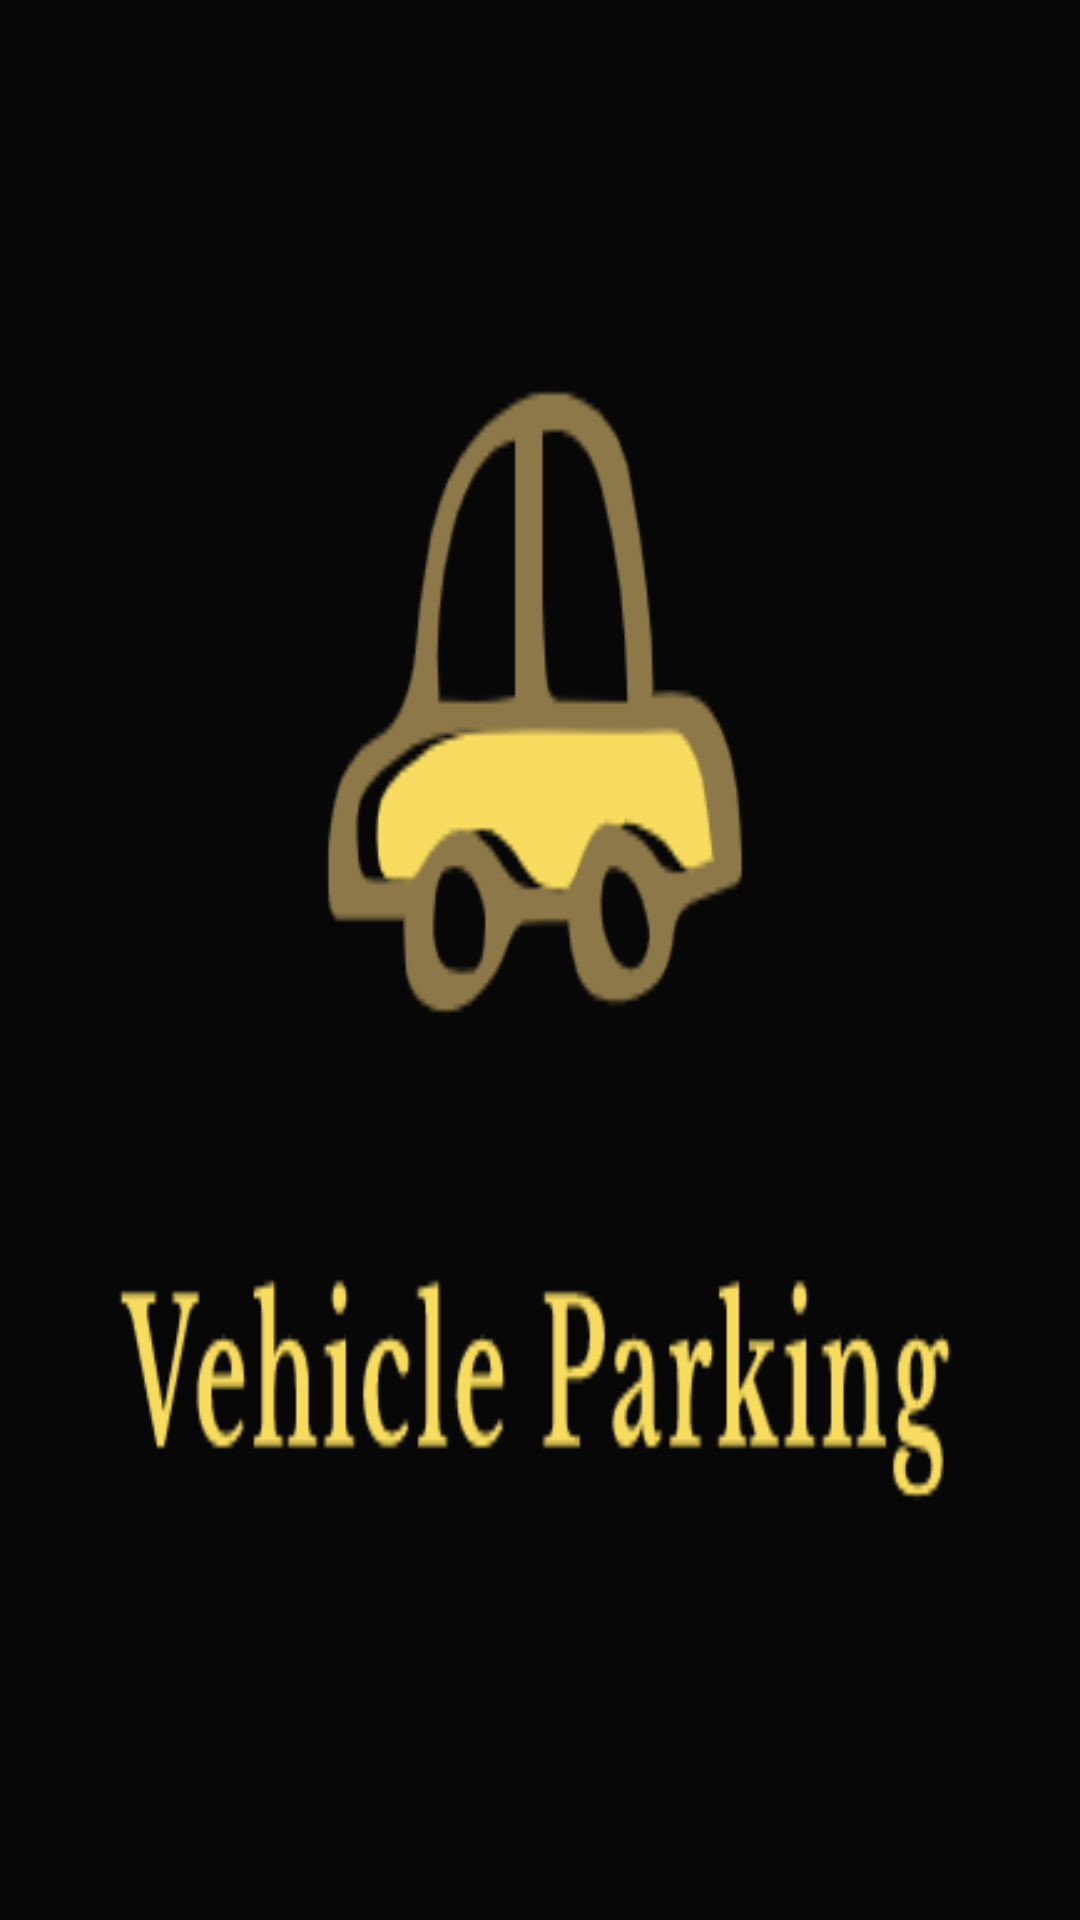

Layout XML and referenced resources for this Android screen:
<!-- AndroidManifest.xml: application theme Theme.VehicleParking -->
<!-- res/layout/navigation_header_main.xml -->
<?xml version="1.0" encoding="utf-8"?>
<LinearLayout xmlns:android="http://schemas.android.com/apk/res/android"
    xmlns:app="http://schemas.android.com/apk/res-auto"
    android:layout_width="match_parent"
    android:layout_height="150dp"
    android:background="@drawable/logo"
    android:gravity="bottom"
    android:orientation="vertical"
    android:paddingLeft="100dp"
    android:paddingTop="50dp"
    android:paddingRight="50dp"
    android:paddingBottom="40dp"
    android:theme="@style/ThemeOverlay.AppCompat.Dark">

    <ImageView
        android:id="@+id/imageView"
        android:layout_width="wrap_content"
        android:visibility="gone"
        android:layout_height="wrap_content"
        android:contentDescription="abcdke"
        android:paddingTop="50dp"
        app:srcCompat="@mipmap/ic_launcher_main_foreground" />

    <TextView
        android:layout_width="match_parent"
        android:layout_height="wrap_content"
        android:paddingTop="50dp"
        android:visibility="gone"
        android:text="50dp"
        android:textAppearance="@style/TextAppearance.AppCompat.Body1" />

    <TextView
        android:id="@+id/textView"
        android:layout_width="wrap_content"
        android:visibility="gone"
        android:layout_height="wrap_content"
        android:text="50dp" />

</LinearLayout>
<!-- resources referenced by this layout -->
<resources>
  <!-- drawable logo: png bitmap (drawable-v24, 11274 bytes) -->
  <!-- mipmap ic_launcher_main_foreground: png bitmap (mipmap-hdpi, 3771 bytes) -->
  <style name="Theme.VehicleParking" parent="Theme.MaterialComponents.DayNight.DarkActionBar">
          
          <item name="colorPrimary">@color/primaryColor</item>
          <item name="colorPrimaryVariant">@color/primaryDarkColor</item>
          <item name="colorOnPrimary">@color/white</item>
          
          <item name="colorSecondary">@color/teal_200</item>
          <item name="colorSecondaryVariant">@color/teal_700</item>
          <item name="colorOnSecondary">@color/primaryColor</item>
          
          <item name="android:statusBarColor" tools:targetApi="l">@color/primaryDarkColor</item>
          
      </style>
  <color name="primaryColor">#009387</color>
  <color name="primaryDarkColor">#00645a</color>
  <color name="white">#FFFFFFFF</color>
  <color name="teal_200">#FF03DAC5</color>
  <color name="teal_700">#FF018786</color>
</resources>
